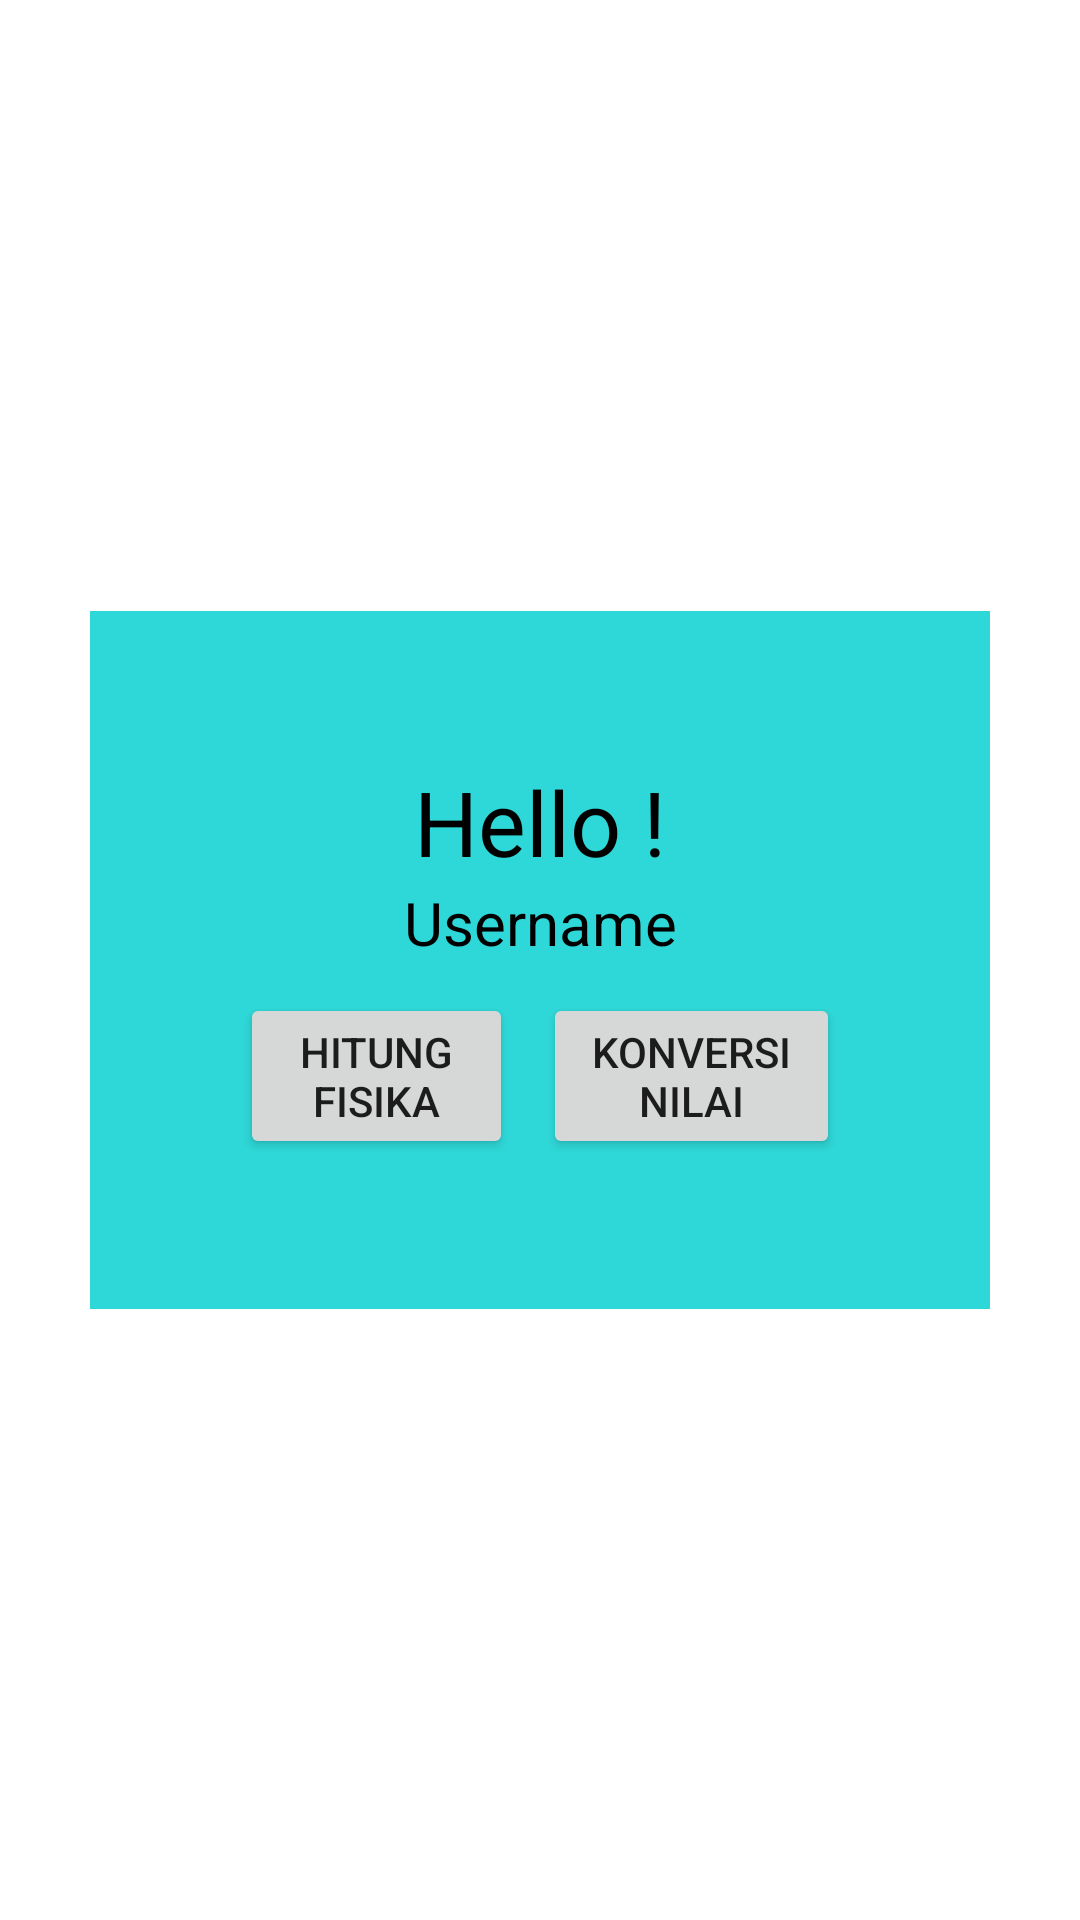

The Android layout XML behind this screen, and the referenced resources:
<!-- AndroidManifest.xml: application theme Theme.Task3 -->
<!-- res/layout/activity_home_page.xml -->
<?xml version="1.0" encoding="utf-8"?>
<LinearLayout xmlns:android="http://schemas.android.com/apk/res/android"
    xmlns:app="http://schemas.android.com/apk/res-auto"
    xmlns:tools="http://schemas.android.com/tools"
    android:layout_width="match_parent"
    android:layout_height="match_parent"
    android:gravity="center"
    android:orientation="vertical"
    android:padding="30dp"
    tools:context=".MainActivity">


    <LinearLayout
        android:layout_width="match_parent"
        android:layout_height="wrap_content"
        android:background="#2FD8D8"
        android:gravity="center"
        android:orientation="vertical"
        android:padding="50dp">

        <TextView
            android:layout_width="match_parent"
            android:layout_height="wrap_content"
            android:gravity="center"
            android:text="Hello !"
            android:textColor="@color/black"
            android:textSize="30dp" />

        <TextView
            android:id="@+id/tv_username"
            android:layout_width="match_parent"
            android:layout_height="wrap_content"
            android:gravity="center"
            android:text="Username"
            android:textColor="@color/black"
            android:textSize="20dp" />

        <LinearLayout
            android:layout_width="wrap_content"
            android:layout_height="match_parent">

            <Button
                android:id="@+id/btn_Fisika"
                android:layout_width="match_parent"
                android:layout_height="match_parent"
                android:layout_marginTop="10dp"
                android:layout_marginRight="5dp"
                android:layout_weight="1"
                android:text="Hitung Fisika" />

            <Button
                android:id="@+id/btn_Konversi"
                android:layout_width="match_parent"
                android:layout_height="match_parent"
                android:layout_marginLeft="5dp"
                android:layout_marginTop="10dp"
                android:layout_weight="1"
                android:text="Konversi Nilai" />

        </LinearLayout>


    </LinearLayout>


</LinearLayout>
<!-- resources referenced by this layout -->
<resources>
  <style name="Theme.Task3" parent="Theme.MaterialComponents.DayNight.DarkActionBar">
          
          <item name="colorPrimary">@color/purple_500</item>
          <item name="colorPrimaryVariant">@color/purple_700</item>
          <item name="colorOnPrimary">@color/white</item>
          
          <item name="colorSecondary">@color/teal_200</item>
          <item name="colorSecondaryVariant">@color/teal_700</item>
          <item name="colorOnSecondary">@color/black</item>
          
          <item name="android:statusBarColor" tools:targetApi="l">?attr/colorPrimaryVariant</item>
          
      </style>
  <!-- not gathered from this repository: default colours our renderer supplied (Android Studio template values) -->
  <color name="purple_500">#FF6200EE</color>
  <color name="purple_700">#FF3700B3</color>
  <color name="teal_200">#FF03DAC5</color>
  <color name="teal_700">#FF018786</color>
  <color name="black">#FF000000</color>
  <color name="white">#FFFFFFFF</color>
</resources>
